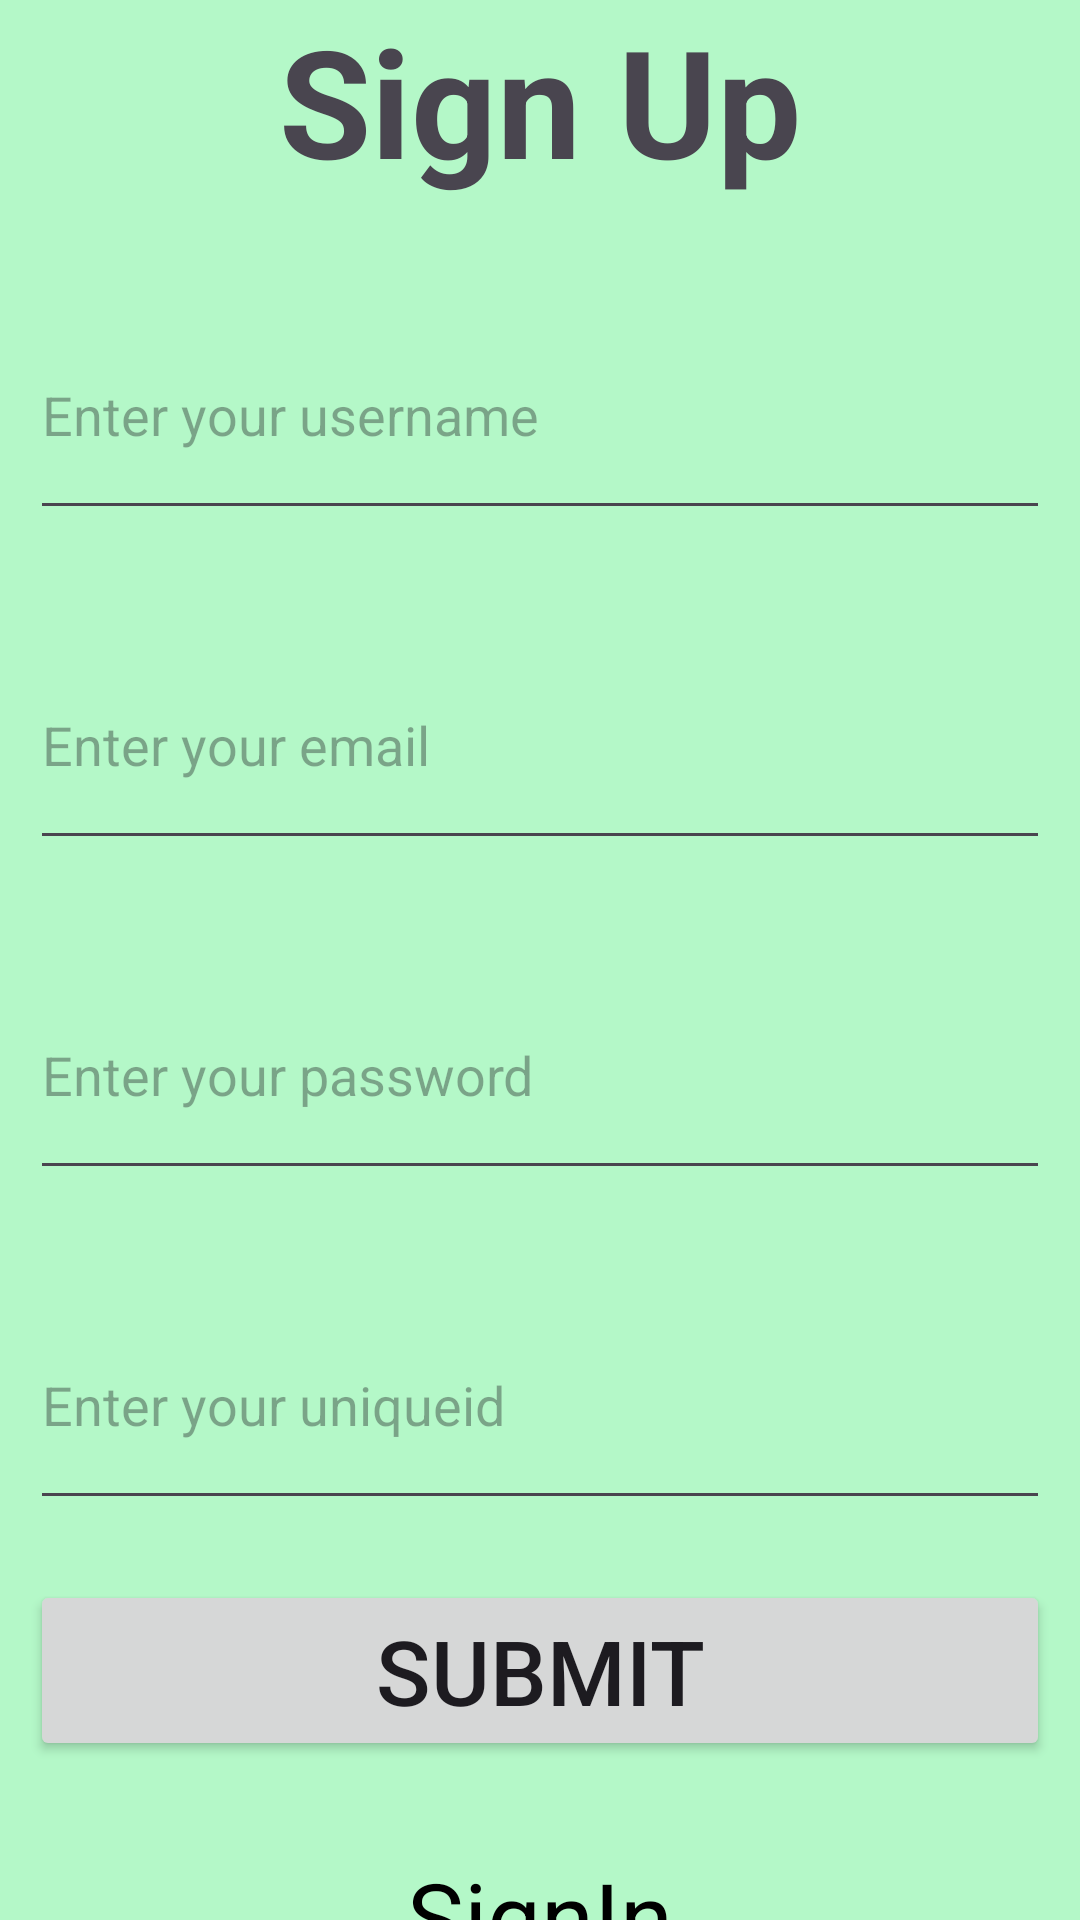

The Android layout XML behind this screen, and the referenced resources:
<!-- AndroidManifest.xml: application theme Theme.AndroidFirbase -->
<!-- res/layout/activity_sign_up.xml -->
<?xml version="1.0" encoding="utf-8"?>
<LinearLayout xmlns:android="http://schemas.android.com/apk/res/android"
    xmlns:app="http://schemas.android.com/apk/res-auto"
    xmlns:tools="http://schemas.android.com/tools"
    android:id="@+id/main"
    android:layout_width="match_parent"
    android:layout_height="match_parent"
    android:orientation="vertical"
    android:gravity="center"
    android:background="@color/primary"
    tools:context=".MainActivity">

    <TextView

        android:id="@+id/textview"
        android:layout_width="match_parent"
        android:layout_height="wrap_content"
        android:text="Sign Up"
        android:textAlignment="center"
        android:textSize="50dp"
        android:textStyle="bold"

        />


    <EditText

        android:id="@+id/usernametext"
        android:layout_width="match_parent"
        android:layout_height="80dp"
        android:hint="Enter your username"
        android:layout_marginHorizontal="10dp"
        android:layout_marginTop="30dp"
        />

    <EditText
        android:id="@+id/emailtext"
        android:layout_marginTop="30dp"
        android:layout_marginHorizontal="10dp"
        android:layout_width="match_parent"
        android:layout_height="80dp"
        android:hint="Enter your email"
        />

    <EditText
        android:id="@+id/passwordtext"
        android:layout_marginTop="30dp"
        android:layout_marginHorizontal="10dp"
        android:layout_width="match_parent"
        android:layout_height="80dp"
        android:hint="Enter your password"

        />

    <EditText
        android:id="@+id/uniqueid"
        android:layout_marginTop="30dp"
        android:layout_marginHorizontal="10dp"
        android:layout_width="match_parent"
        android:layout_height="80dp"
        android:hint="Enter your uniqueid"

        />

    <androidx.appcompat.widget.AppCompatButton
        android:textSize="30dp"
        android:layout_marginHorizontal="10dp"
        android:layout_marginTop="20dp"
        android:layout_width="match_parent"
        android:layout_height="wrap_content"
        android:text="Submit"
        android:elevation="20dp"
        android:id="@+id/signupbtn"
        />

    <TextView
        android:id="@+id/signinpage"
        android:layout_width="match_parent"
        android:layout_height="wrap_content"
        android:layout_marginTop="30dp"
        android:textSize="32dp"
        android:textColor="@color/black"
        android:text="SignIn"
        android:textAlignment="center"
        />


</LinearLayout>
<!-- resources referenced by this layout -->
<resources>
  <color name="black">#FF000000</color>
  <color name="primary">#B4F8C8</color>
  <style name="Theme.AndroidFirbase" parent="Base.Theme.AndroidFirbase" />
  <style name="Base.Theme.AndroidFirbase" parent="Theme.Material3.DayNight.NoActionBar">
          
          
      </style>
</resources>
